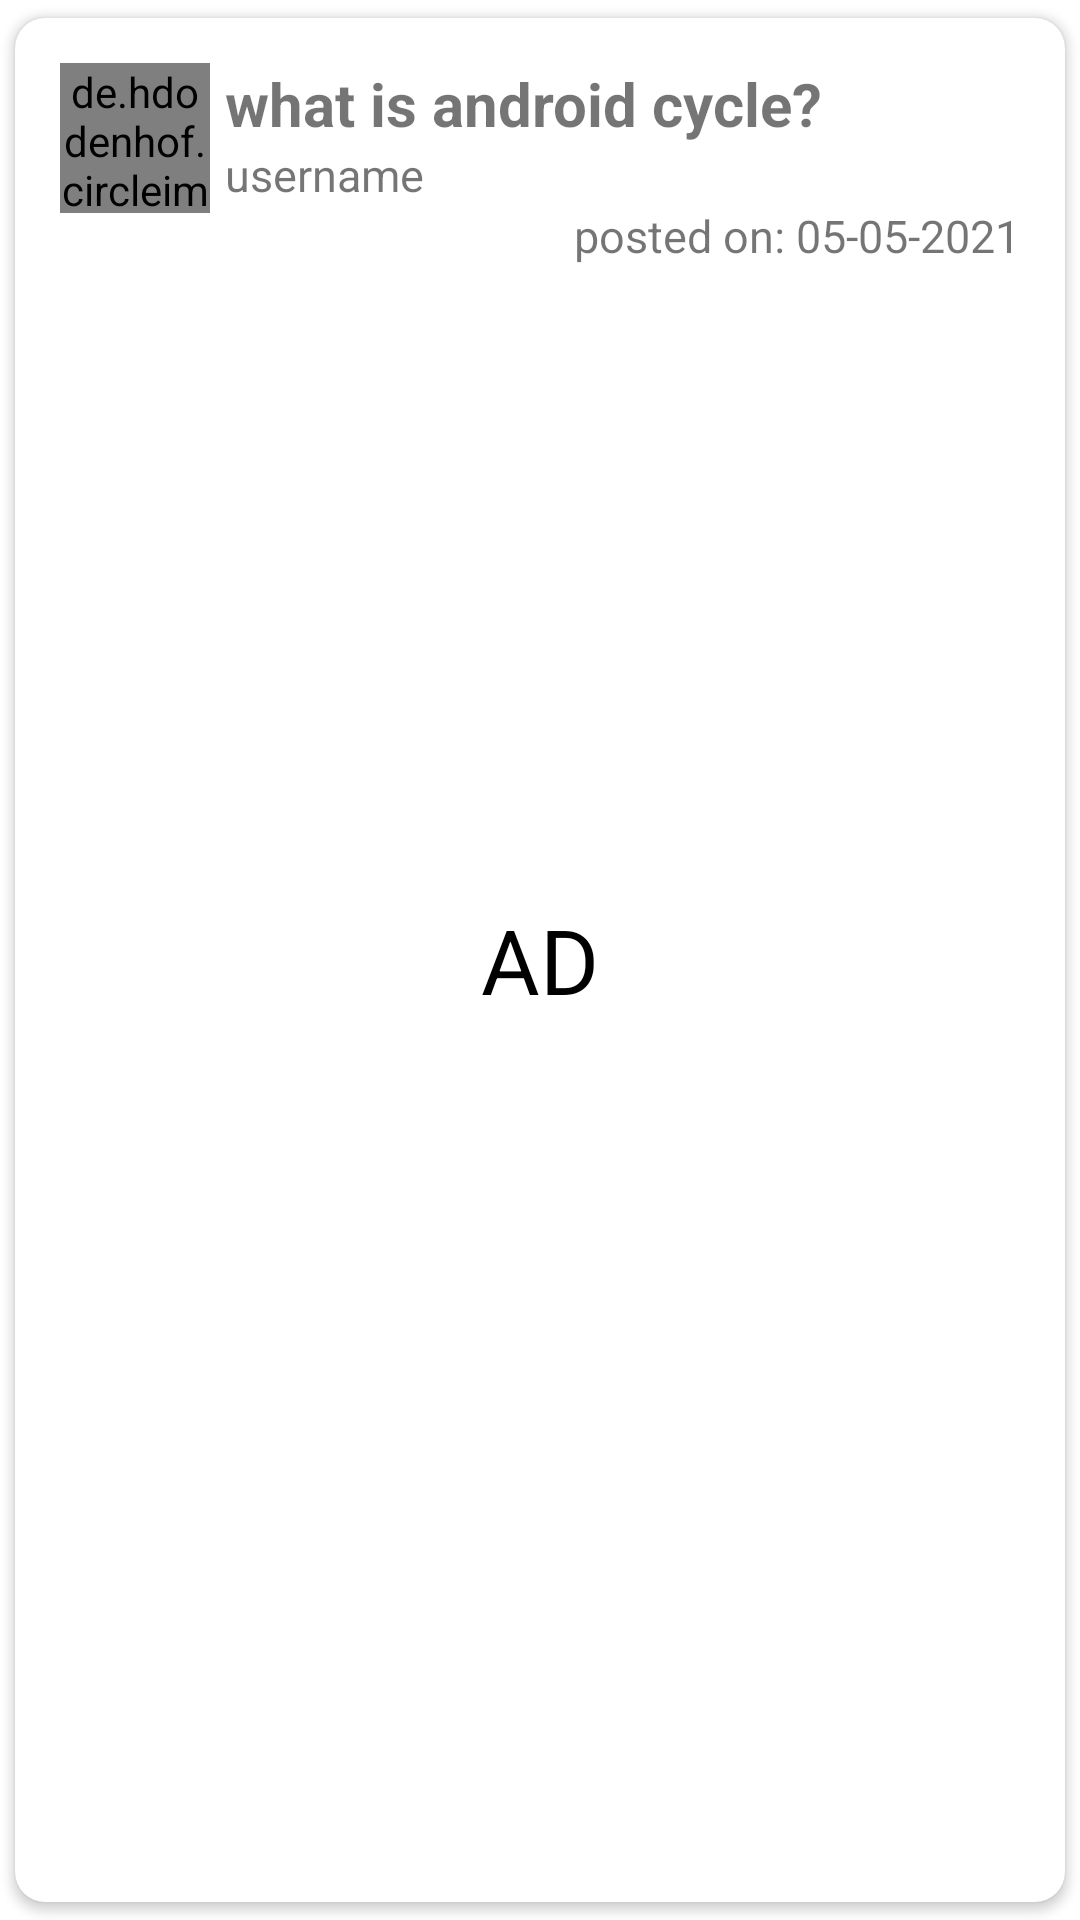

The Android layout XML behind this screen, and the referenced resources:
<!-- AndroidManifest.xml: application theme Theme.FloBizStack -->
<!-- res/layout/question_item.xml -->
<?xml version="1.0" encoding="utf-8"?>
<androidx.cardview.widget.CardView xmlns:android="http://schemas.android.com/apk/res/android"
    xmlns:tools="http://schemas.android.com/tools"
    android:layout_width="match_parent"
    android:layout_height="wrap_content"
    xmlns:app="http://schemas.android.com/apk/res-auto"
    app:cardCornerRadius="10dp"
    app:cardElevation="2dp"
    app:cardUseCompatPadding="true"
    android:id="@+id/card2"
    android:layout_weight="5"
    app:contentPadding="15dp">
    <RelativeLayout
        android:layout_width="match_parent"
        android:layout_height="wrap_content"
        android:id="@+id/parentRl">
<de.hdodenhof.circleimageview.CircleImageView
    android:layout_width="50dp"
    android:layout_gravity="center_vertical"
    android:layout_height="50dp"
    android:id="@+id/profileIv"/>
<TextView
    android:layout_width="match_parent"
    android:layout_height="wrap_content"
    android:text="what is android cycle?"
    android:paddingStart="5dp"
    android:id="@+id/questionTv"
    android:layout_toEndOf="@+id/profileIv"
    android:textStyle="bold"
    android:maxLines="2"
    android:textSize="20sp"
    tools:ignore="RtlSymmetry" />
        <TextView
            android:layout_width="wrap_content"
            android:layout_height="wrap_content"
            android:text="username"
            android:layout_below="@id/questionTv"
            android:id="@+id/username"
            android:paddingStart="5dp"
            android:textSize="15sp"
            android:layout_toEndOf="@id/profileIv"
            tools:ignore="RtlSymmetry" />

        <TextView
            android:layout_width="wrap_content"
            android:layout_height="wrap_content"
            android:text="posted on: 05-05-2021"
            android:textSize="15sp"
            android:layout_alignParentRight="true"
            android:layout_below="@+id/username"
            android:id="@+id/dateTv"/>
    </RelativeLayout>

    <TextView
        android:layout_width="100dp"
        android:layout_height="100dp"
        android:text="AD"
        android:textColor="@color/black"
        android:textSize="30sp"
        android:gravity="center"
        android:layout_gravity="center"
        android:src="@drawable/search_background"
        android:visibility="visible"
        android:id="@+id/adIv"/>
</androidx.cardview.widget.CardView>
<!-- resources referenced by this layout -->
<resources>
  <color name="black">#FF000000</color>
  <style name="Theme.FloBizStack" parent="Theme.MaterialComponents.DayNight.DarkActionBar">
          
          <item name="colorPrimary">@color/purple_500</item>
          <item name="colorPrimaryVariant">@color/purple_700</item>
          <item name="colorOnPrimary">@color/white</item>
          
          <item name="colorSecondary">@color/teal_200</item>
          <item name="colorSecondaryVariant">@color/teal_700</item>
          <item name="colorOnSecondary">@color/black</item>
          
          <item name="android:statusBarColor" tools:targetApi="l">?attr/colorPrimaryVariant</item>
          
      </style>
  <color name="purple_500">#FF6200EE</color>
  <color name="purple_700">#FF3700B3</color>
  <color name="white">#FFFFFFFF</color>
  <color name="teal_200">#FF03DAC5</color>
  <color name="teal_700">#FF018786</color>
</resources>
